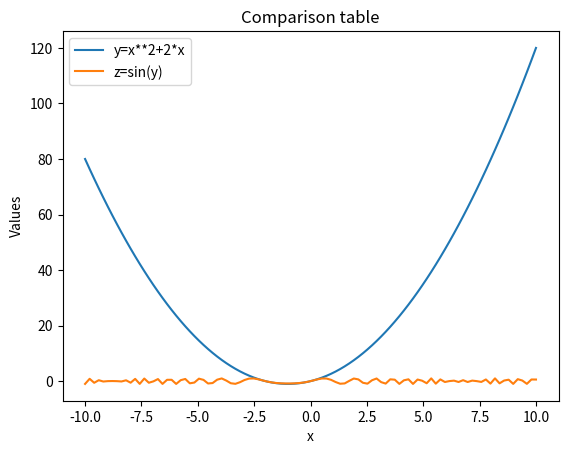

This figure's Python source:
import numpy as np
import matplotlib.pyplot as plt
x=np.linspace(-10,10,100)
y=x**2+2*x
z=np.sin(y)
plt.plot(x,y,label="y=x**2+2*x")
plt.plot(x,z,label="z=sin(y)")
plt.xlabel("x")
plt.ylabel("Values")
plt.title("Comparison table")
plt.legend()
plt.show()
